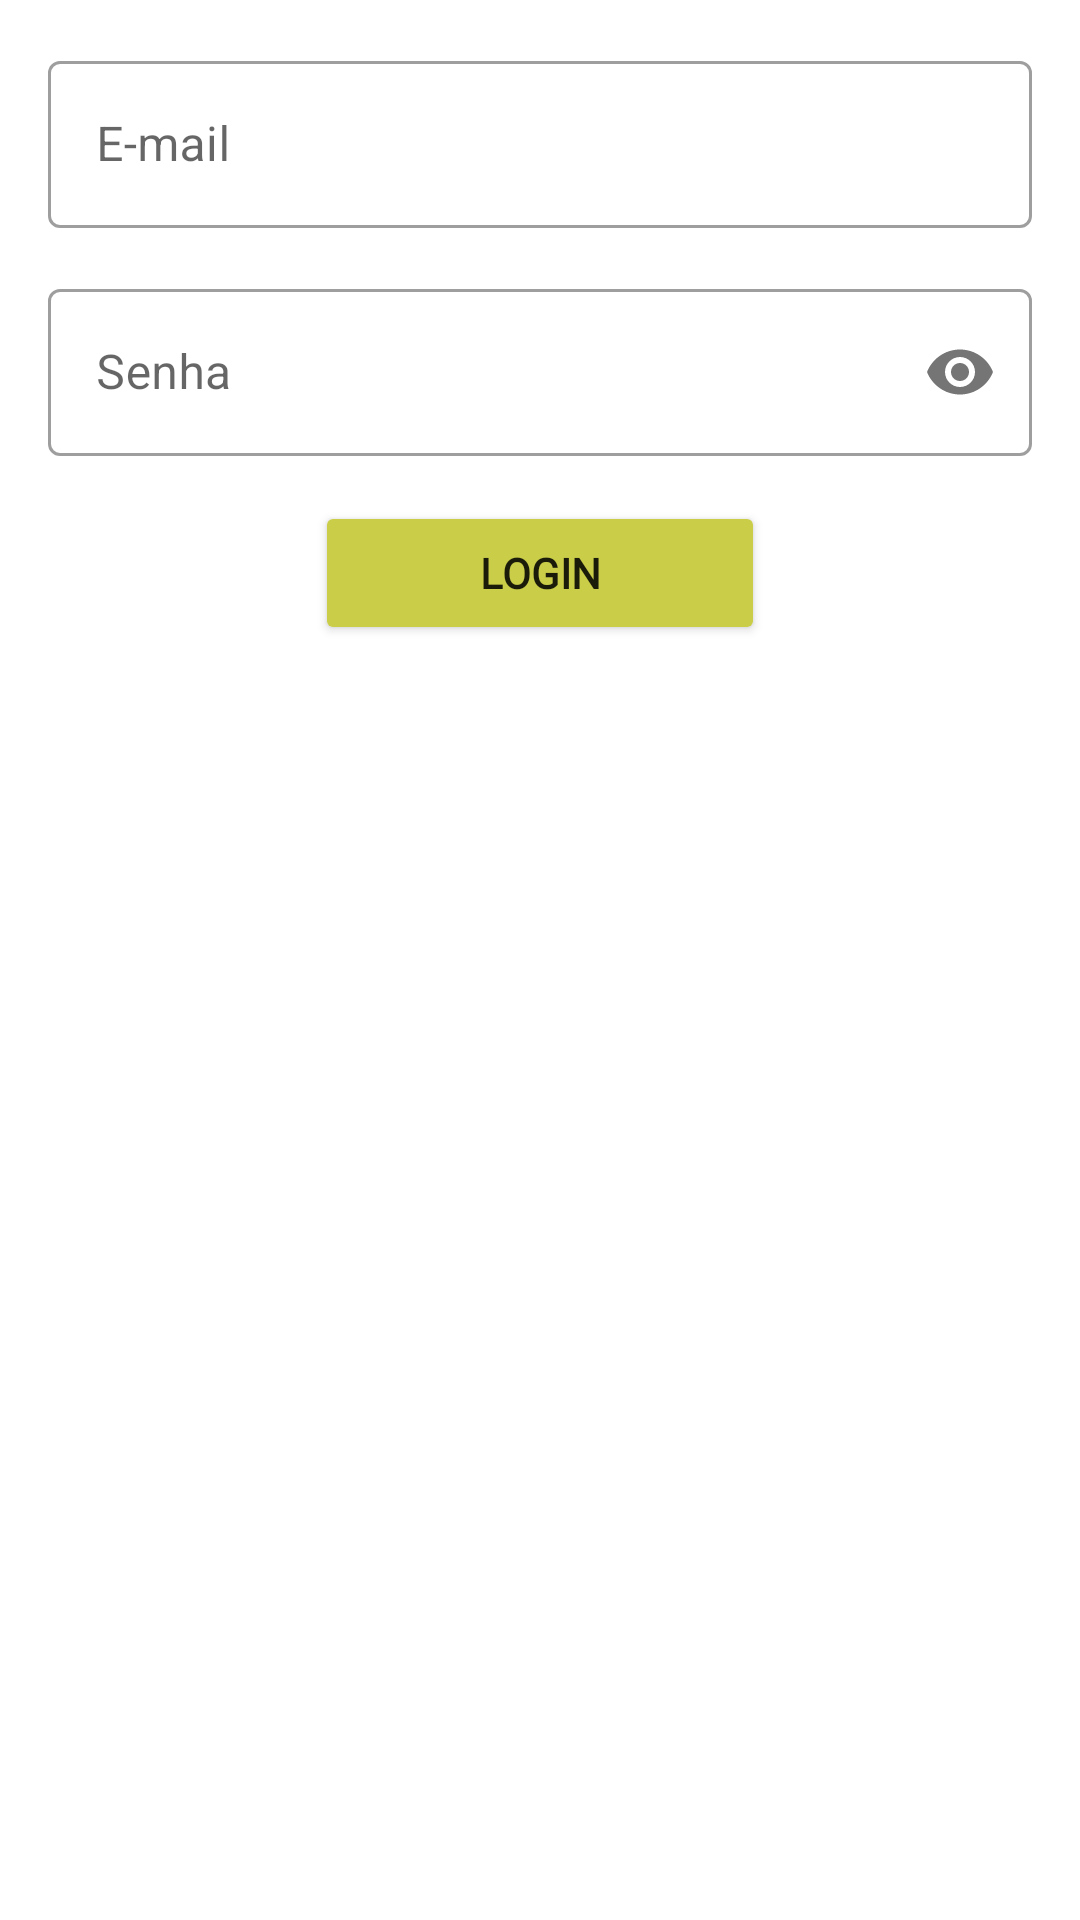

The Android layout XML behind this screen, and the referenced resources:
<!-- AndroidManifest.xml: application theme Theme.BrasilFlixapp -->
<!-- res/layout/fragment_login.xml -->
<?xml version="1.0" encoding="utf-8"?>
<androidx.constraintlayout.widget.ConstraintLayout xmlns:android="http://schemas.android.com/apk/res/android"
    xmlns:app="http://schemas.android.com/apk/res-auto"
    xmlns:tools="http://schemas.android.com/tools"
    android:layout_width="match_parent"
    android:layout_height="match_parent"
    tools:context=".fragments.LoginFragment">

    <com.google.android.material.textfield.TextInputLayout
        android:id="@+id/layout_email"
        style="@style/Widget.MaterialComponents.TextInputLayout.OutlinedBox"
        android:layout_width="match_parent"
        android:layout_height="wrap_content"
        android:layout_marginTop="15dp"
        android:paddingLeft="16dp"
        android:paddingRight="16dp"
        app:layout_constraintTop_toTopOf="parent">

        <com.google.android.material.textfield.TextInputEditText
            android:id="@+id/campo_nome"
            android:layout_width="match_parent"
            android:layout_height="wrap_content"
            android:hint="@string/e_mail" />
    </com.google.android.material.textfield.TextInputLayout>

    <com.google.android.material.textfield.TextInputLayout
        android:id="@+id/layout_senha"
        style="@style/Widget.MaterialComponents.TextInputLayout.OutlinedBox"
        android:layout_width="match_parent"
        android:layout_height="wrap_content"
        android:layout_marginTop="15dp"
        android:paddingLeft="16dp"
        android:paddingRight="16dp"
        app:layout_constraintTop_toBottomOf="@+id/layout_email"
        app:passwordToggleEnabled="true">

        <com.google.android.material.textfield.TextInputEditText
            android:id="@+id/campo_senha"
            android:layout_width="match_parent"
            android:layout_height="wrap_content"
            android:hint="@string/senha"
            android:inputType="textPassword"/>
    </com.google.android.material.textfield.TextInputLayout>

    <Button
        android:id="@+id/botaoLogin"
        android:layout_width="150dp"
        android:layout_height="wrap_content"
        android:layout_marginTop="15dp"
        android:fontFamily="@font/rubik_bold"
        android:text="@string/login"
        android:textStyle="bold"
        app:backgroundTint="@color/buttonColor"
        app:layout_constraintEnd_toEndOf="parent"
        app:layout_constraintStart_toStartOf="parent"
        app:layout_constraintTop_toBottomOf="@+id/layout_senha" />


</androidx.constraintlayout.widget.ConstraintLayout>
<!-- resources referenced by this layout -->
<resources>
  <color name="buttonColor">#CACD48</color>
  <string name="e_mail">E-mail</string>
  <string name="login">Login</string>
  <string name="senha">Senha</string>
  <style name="Theme.BrasilFlixapp" parent="Theme.MaterialComponents.Light.NoActionBar">
          
          <item name="colorPrimary">@color/purple_500</item>
          <item name="colorPrimaryVariant">@color/purple_700</item>
          <item name="colorOnPrimary">@color/white</item>
          
          <item name="colorSecondary">@color/teal_200</item>
          <item name="colorSecondaryVariant">@color/teal_700</item>
          <item name="colorOnSecondary">@color/black</item>
          
          <item name="android:statusBarColor" tools:targetApi="l">?attr/colorPrimaryVariant</item>
          
      </style>
  <color name="purple_500">#FF6200EE</color>
  <color name="purple_700">#FF3700B3</color>
  <color name="white">#FFFFFFFF</color>
  <color name="teal_200">#FF03DAC5</color>
  <color name="teal_700">#FF018786</color>
  <color name="black">#FF000000</color>
</resources>
